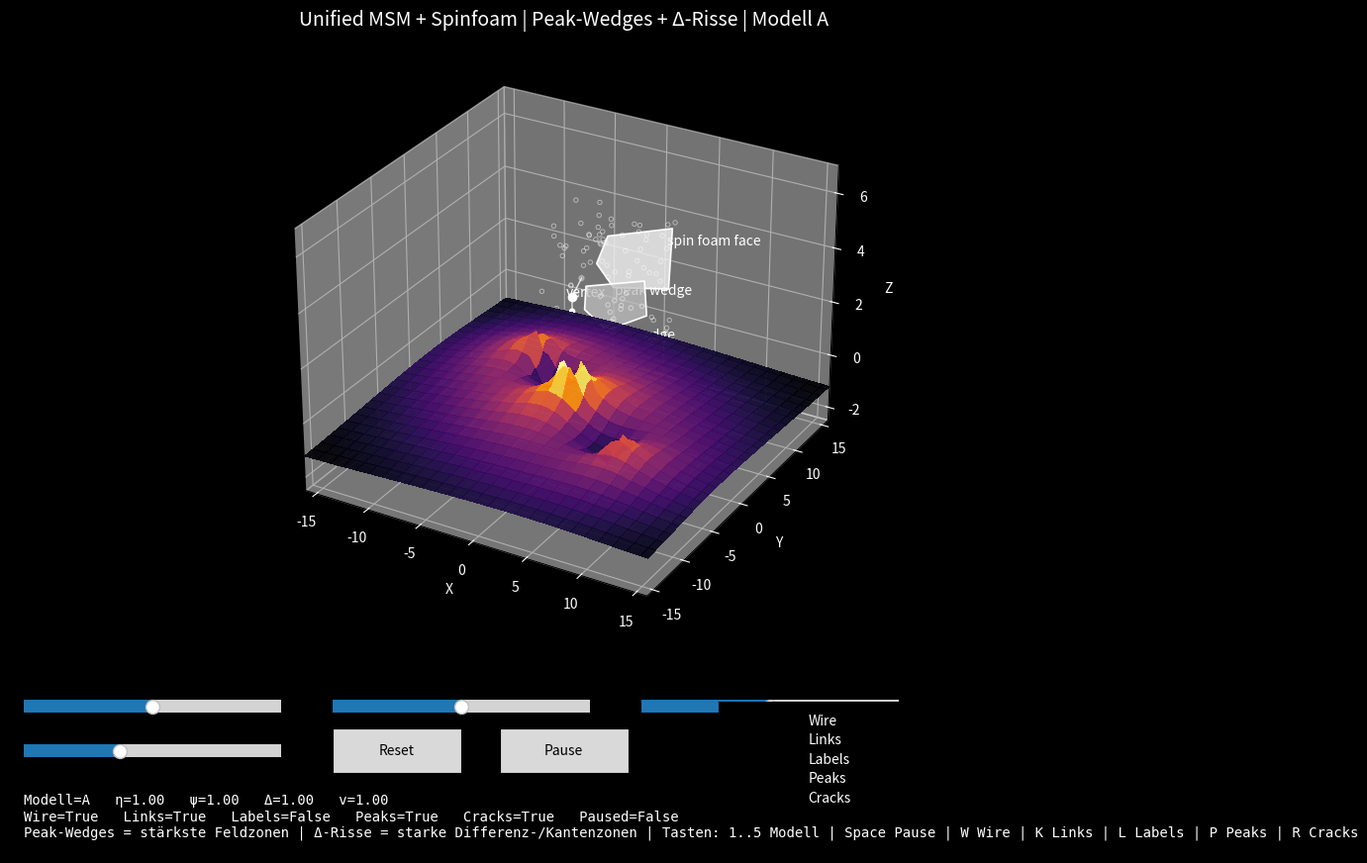

Python code for this plot:
import numpy as np
import matplotlib.pyplot as plt
from matplotlib.animation import FuncAnimation
from matplotlib.widgets import Slider, Button, CheckButtons
from mpl_toolkits.mplot3d.art3d import Poly3DCollection

# ============================================================
# MSM + SPINFOAM = ONE UNIFIED ANIMATION
# Peak-Wedges + Delta-Cracks Edition
# ============================================================

np.random.seed(7)

slider_eta = None
slider_psi = None
slider_delta = None
slider_speed = None

# ------------------------------------------------------------
# SETTINGS
# ------------------------------------------------------------
G = 1.0
grid_size = 52
space_size = 16.0
softening = 0.9
frames = 620

cores = [
    (0.0, 0.0, 360.0),
    (-6.0, 5.0, 95.0),
    (7.0, -5.0, 80.0),
]

NUM_WEDGES = 4
PEAK_MIN_DISTANCE = 7
PEAK_CANDIDATES = 100

NUM_CRACK_POINTS = 140
CRACK_THRESHOLD = 0.62

# ------------------------------------------------------------
# HELPERS
# ------------------------------------------------------------
def normalize(arr):
    arr = np.array(arr, dtype=float)
    arr = arr - np.min(arr)
    return arr / (np.max(arr) + 1e-9)

def rot_z(a):
    return np.array([
        [np.cos(a), -np.sin(a), 0],
        [np.sin(a),  np.cos(a), 0],
        [0, 0, 1]
    ])

def rot_y(a):
    return np.array([
        [ np.cos(a), 0, np.sin(a)],
        [0, 1, 0],
        [-np.sin(a), 0, np.cos(a)]
    ])

def make_triangle(center, size=0.4, yaw=0.0, tilt=0.0):
    base = np.array([
        [0.0,  1.0, 0.0],
        [-0.85, -0.75, 0.0],
        [0.85, -0.75, 0.0]
    ]) * size
    R = rot_z(yaw) @ rot_y(tilt)
    pts = base @ R.T
    pts += np.array(center)
    return pts

def make_wire_triangle(center, size=0.7, yaw=0.0, tilt=0.0):
    pts = make_triangle(center, size=size, yaw=yaw, tilt=tilt)
    return np.vstack([pts, pts[0]])

def find_peak_points(field, num_peaks=4, min_dist=7, max_candidates=100):
    flat_idx = np.argsort(field.ravel())[::-1]
    selected = []

    count = 0
    for idx in flat_idx:
        iy, ix = np.unravel_index(idx, field.shape)
        ok = True
        for py, px in selected:
            if (iy - py) ** 2 + (ix - px) ** 2 < min_dist ** 2:
                ok = False
                break
        if ok:
            selected.append((iy, ix))
            if len(selected) >= num_peaks:
                break
        count += 1
        if count >= max_candidates:
            break

    while len(selected) < num_peaks:
        selected.append((field.shape[0] // 2, field.shape[1] // 2))

    return selected

def grid_to_world(ix, iy, zval):
    return np.array([x[ix], y[iy], zval])

def sample_crack_points(delta_field, zfloor, threshold=0.62, max_points=140):
    """
    Nimmt starke Delta-Zonen und gibt Punktkoordinaten im 3D-Raum zurück.
    Keine perfekte Linienverfolgung, aber stabil und gut sichtbar.
    """
    gy, gx = np.gradient(delta_field)
    edge = normalize(np.sqrt(gx**2 + gy**2))

    crack_strength = normalize(0.65 * delta_field + 0.35 * edge)
    mask = crack_strength > threshold

    iy, ix = np.where(mask)
    if len(ix) == 0:
        return np.empty((0, 3))

    vals = crack_strength[iy, ix]
    order = np.argsort(vals)[::-1]

    pts = []
    taken = []

    for k in order:
        py = iy[k]
        px = ix[k]

        ok = True
        for ty, tx in taken:
            if (py - ty) ** 2 + (px - tx) ** 2 < 5:
                ok = False
                break

        if ok:
            wz = zfloor[py, px] + 0.08
            pts.append([x[px], y[py], wz])
            taken.append((py, px))

        if len(pts) >= max_points:
            break

    return np.array(pts)

# ------------------------------------------------------------
# GRID / FIELD
# ------------------------------------------------------------
x = np.linspace(-space_size, space_size, grid_size)
y = np.linspace(-space_size, space_size, grid_size)
X, Y = np.meshgrid(x, y)

R0 = np.sqrt(X**2 + Y**2 + 1e-9)
RX, RY = X / R0, Y / R0

potential = np.zeros_like(X, dtype=float)
gravity_strength = np.zeros_like(X, dtype=float)
GX = np.zeros_like(X, dtype=float)
GY = np.zeros_like(X, dtype=float)
VX = np.zeros_like(X, dtype=float)
VY = np.zeros_like(X, dtype=float)

for cx, cy, mass in cores:
    dx = X - cx
    dy = Y - cy
    R = np.sqrt(dx**2 + dy**2 + softening**2)

    potential += -G * mass / R
    gravity_strength += G * mass / (R**2)
    GX += -G * mass * dx / (R**3)
    GY += -G * mass * dy / (R**3)

    v_mag = np.sqrt(G * mass / R)
    VX += -dy / R * v_mag
    VY +=  dx / R * v_mag

rot_energy = 0.5 * (VX**2 + VY**2)
energy_field = gravity_strength + rot_energy

eta_depth = normalize(np.abs(potential))

gradEx, gradEy = np.gradient(energy_field)
gradE_mag = np.sqrt(gradEx**2 + gradEy**2)
psi_activity = normalize(gradE_mag)

partial_gx_x = np.gradient(GX, axis=1)
partial_gy_y = np.gradient(GY, axis=0)
grav_div = partial_gx_x + partial_gy_y
structure_flux = normalize(np.abs(grav_div))

partial_vy_x = np.gradient(VY, axis=1)
partial_vx_y = np.gradient(VX, axis=0)
vorticity = partial_vy_x - partial_vx_y
phase_field = normalize(np.abs(vorticity) + 0.65 * psi_activity)

expansion_driver = normalize(np.clip(gradEx * RX + gradEy * RY, 0, None) + 0.35 * rot_energy)
implosion_driver = normalize(np.clip(-(GX * RX + GY * RY), 0, None) + 0.30 * eta_depth)
phase_feedback = normalize(0.45 * phase_field + 0.30 * structure_flux + 0.25 * eta_depth)

MODELS = {
    1: ("A", normalize(0.55 * expansion_driver + 0.30 * rot_energy + 0.15 * psi_activity), "inferno"),
    2: ("B", normalize(0.50 * phase_field + 0.35 * psi_activity + 0.15 * structure_flux), "viridis"),
    3: ("C", normalize(0.60 * implosion_driver + 0.25 * gravity_strength + 0.15 * eta_depth), "plasma"),
    4: ("D", normalize(0.45 * phase_feedback + 0.35 * structure_flux + 0.20 * psi_activity), "magma"),
    5: ("Ψ", normalize(0.45 * eta_depth + 0.30 * psi_activity + 0.25 * normalize(energy_field)), "twilight"),
}

# ------------------------------------------------------------
# SAFE SLIDER ACCESS
# ------------------------------------------------------------
def get_eta_scale():
    return slider_eta.val if slider_eta is not None else 1.0

def get_psi_scale():
    return slider_psi.val if slider_psi is not None else 1.0

def get_delta_scale():
    return slider_delta.val if slider_delta is not None else 1.0

def get_speed_scale():
    return slider_speed.val if slider_speed is not None else 1.0

def current_scaled_fields(model_id):
    eta_scale = get_eta_scale()
    psi_scale = get_psi_scale()
    delta_scale = get_delta_scale()

    eta_mix = normalize(eta_depth * eta_scale)
    psi_mix = normalize(psi_activity * psi_scale)
    delta_mix = normalize(np.abs(eta_mix - psi_mix) * delta_scale)

    model_field = MODELS[model_id][1]
    base = normalize(0.55 * model_field + 0.25 * eta_mix + 0.20 * psi_mix)
    combined = normalize(0.78 * base + 0.22 * delta_mix)

    return eta_mix, psi_mix, delta_mix, combined

# ------------------------------------------------------------
# 3D STATIC STRUCTURE
# ------------------------------------------------------------
rng = np.random.default_rng(7)

vertex = np.array([0.0, 0.0, 3.4])
g1 = np.array([0.35, 0.95, 3.95])
g2 = np.array([0.45, -0.75, 3.05])

eta_points_3d = np.column_stack([
    rng.uniform(-2.5, 8.0, 80),
    rng.uniform(-1.6, 5.2, 80),
    rng.uniform(2.2, 6.3, 80)
])

face_top = np.array([
    [1.2, 3.7, 5.1],
    [6.8, 4.4, 5.8],
    [7.7, 2.2, 4.1],
    [3.0, 1.5, 3.8],
    [0.9, 2.4, 4.3]
])

face_mid = np.array([
    [0.7, 1.0, 3.7],
    [5.8, 1.6, 4.3],
    [6.8, 0.2, 3.4],
    [3.6, -0.7, 2.7],
    [1.2, -0.1, 3.1]
])

# ------------------------------------------------------------
# STATE
# ------------------------------------------------------------
state = {
    "model": 1,
    "show_wire": True,
    "show_links": True,
    "show_labels": False,
    "show_peaks": True,
    "show_cracks": True,
    "paused": False,
}

# ------------------------------------------------------------
# FIGURE
# ------------------------------------------------------------
fig = plt.figure(figsize=(13, 9), facecolor="black")
ax = fig.add_axes([0.05, 0.26, 0.90, 0.68], projection="3d", facecolor="black")

# ------------------------------------------------------------
# CREATE SLIDERS / BUTTONS
# ------------------------------------------------------------
ax_eta = fig.add_axes([0.08, 0.17, 0.20, 0.03], facecolor="dimgray")
ax_psi = fig.add_axes([0.32, 0.17, 0.20, 0.03], facecolor="dimgray")
ax_delta = fig.add_axes([0.56, 0.17, 0.20, 0.03], facecolor="dimgray")
ax_speed = fig.add_axes([0.08, 0.12, 0.20, 0.03], facecolor="dimgray")

slider_eta = Slider(ax_eta, "η", 0.0, 2.0, valinit=1.0)
slider_psi = Slider(ax_psi, "ψ", 0.0, 2.0, valinit=1.0)
slider_delta = Slider(ax_delta, "Δ", 0.0, 2.0, valinit=1.0)
slider_speed = Slider(ax_speed, "v", 0.1, 2.5, valinit=1.0)

ax_reset = fig.add_axes([0.32, 0.11, 0.10, 0.05])
ax_pause = fig.add_axes([0.45, 0.11, 0.10, 0.05])
btn_reset = Button(ax_reset, "Reset")
btn_pause = Button(ax_pause, "Pause")

ax_checks = fig.add_axes([0.62, 0.06, 0.28, 0.13], facecolor="black")
checks = CheckButtons(ax_checks, ["Wire", "Links", "Labels", "Peaks", "Cracks"], [True, True, False, True, True])
for txt in checks.labels:
    txt.set_color("white")

# ------------------------------------------------------------
# INITIAL FIELD SURFACE
# ------------------------------------------------------------
_, _, delta0, Zfield0 = current_scaled_fields(state["model"])
Zfloor0 = 2.2 * Zfield0 - 1.2

surface = ax.plot_surface(
    X, Y, Zfloor0,
    cmap=MODELS[state["model"]][2],
    linewidth=0,
    antialiased=False,
    alpha=0.92
)

# ------------------------------------------------------------
# 3D OVERLAY OBJECTS
# ------------------------------------------------------------
poly_top = Poly3DCollection([face_top], facecolors="0.95", edgecolors="white", linewidths=1.2, alpha=0.80)
poly_mid = Poly3DCollection([face_mid], facecolors="0.75", edgecolors="white", linewidths=1.2, alpha=0.75)
ax.add_collection3d(poly_top)
ax.add_collection3d(poly_mid)

eta_scatter_3d = ax.scatter(
    eta_points_3d[:, 0], eta_points_3d[:, 1], eta_points_3d[:, 2],
    s=10, facecolors="none", edgecolors="white", linewidths=0.6, alpha=0.55
)

ax.scatter([vertex[0]], [vertex[1]], [vertex[2]], s=36, color="white")
ax.scatter([g1[0], g2[0]], [g1[1], g2[1]], [g1[2], g2[2]], s=14, color="white")

ax.plot([vertex[0], g1[0]], [vertex[1], g1[1]], [vertex[2], g1[2]], color="white", lw=1.0, alpha=0.8)
ax.plot([vertex[0], g2[0]], [vertex[1], g2[1]], [vertex[2], g2[2]], color="white", lw=1.0, alpha=0.8)

wedge_polys = []
wire_lines = []
for _ in range(NUM_WEDGES):
    poly = Poly3DCollection([np.zeros((3, 3))], facecolors="cyan", edgecolors="white", linewidths=1.0, alpha=0.95)
    ax.add_collection3d(poly)
    wedge_polys.append(poly)

    line, = ax.plot([], [], [], color="white", lw=0.9, alpha=0.6)
    wire_lines.append(line)

link_lines = []
for _ in range(3):
    line, = ax.plot([], [], [], color="magenta", lw=1.2, alpha=0.85)
    link_lines.append(line)

peak_scatter = ax.scatter([], [], [], s=26, c="gold", alpha=0.95)
crack_scatter = ax.scatter([], [], [], s=8, c="red", alpha=0.85)

label_vertex = ax.text(-0.55, 0.0, 3.35, "vertex", color="white", fontsize=10)
label_wedge = ax.text(3.7, 0.6, 3.75, "peak wedge", color="white", fontsize=10)
label_face = ax.text(7.0, 3.2, 5.4, "spin foam face", color="white", fontsize=10)
label_edge = ax.text(7.0, -0.6, 2.7, "edge", color="white", fontsize=10)

# ------------------------------------------------------------
# AXIS STYLE
# ------------------------------------------------------------
ax.set_xlim(-space_size, space_size)
ax.set_ylim(-space_size, space_size)
ax.set_zlim(-2.5, 7.0)

ax.set_xlabel("X", color="white")
ax.set_ylabel("Y", color="white")
ax.set_zlabel("Z", color="white")
ax.tick_params(colors="white")
ax.view_init(elev=28, azim=-60)

title = ax.set_title("", color="white", fontsize=14)

info_ax = fig.add_axes([0.08, 0.02, 0.84, 0.07], facecolor="black")
info_ax.axis("off")
info_text = info_ax.text(
    0.0, 0.95, "",
    transform=info_ax.transAxes,
    color="white",
    fontsize=10,
    va="top",
    ha="left",
    family="monospace",
)

# ------------------------------------------------------------
# UI HELPERS
# ------------------------------------------------------------
def refresh_text():
    model_letter = MODELS[state["model"]][0]
    title.set_text(f"Unified MSM + Spinfoam | Peak-Wedges + Δ-Risse | Modell {model_letter}")

    info_text.set_text(
        f"Modell={model_letter}   η={get_eta_scale():.2f}   ψ={get_psi_scale():.2f}   Δ={get_delta_scale():.2f}   v={get_speed_scale():.2f}\n"
        f"Wire={state['show_wire']}   Links={state['show_links']}   Labels={state['show_labels']}   Peaks={state['show_peaks']}   Cracks={state['show_cracks']}   Paused={state['paused']}\n"
        "Peak-Wedges = stärkste Feldzonen | Δ-Risse = starke Differenz-/Kantenzonen | Tasten: 1..5 Modell | Space Pause | W Wire | K Links | L Labels | P Peaks | R Cracks"
    )

def on_slider_change(val):
    refresh_text()
    fig.canvas.draw_idle()

slider_eta.on_changed(on_slider_change)
slider_psi.on_changed(on_slider_change)
slider_delta.on_changed(on_slider_change)
slider_speed.on_changed(on_slider_change)

def reset_all(event):
    slider_eta.reset()
    slider_psi.reset()
    slider_delta.reset()
    slider_speed.reset()
    state["show_wire"] = True
    state["show_links"] = True
    state["show_labels"] = False
    state["show_peaks"] = True
    state["show_cracks"] = True
    state["paused"] = False
    btn_pause.label.set_text("Pause")
    refresh_text()
    fig.canvas.draw_idle()

btn_reset.on_clicked(reset_all)

def toggle_pause(event):
    state["paused"] = not state["paused"]
    btn_pause.label.set_text("Resume" if state["paused"] else "Pause")
    refresh_text()
    fig.canvas.draw_idle()

btn_pause.on_clicked(toggle_pause)

def on_checks(label):
    if label == "Wire":
        state["show_wire"] = not state["show_wire"]
    elif label == "Links":
        state["show_links"] = not state["show_links"]
    elif label == "Labels":
        state["show_labels"] = not state["show_labels"]
    elif label == "Peaks":
        state["show_peaks"] = not state["show_peaks"]
    elif label == "Cracks":
        state["show_cracks"] = not state["show_cracks"]
    refresh_text()
    fig.canvas.draw_idle()

checks.on_clicked(on_checks)

def on_key(event):
    key = (event.key or "").lower()
    if key in ["1", "2", "3", "4", "5"]:
        state["model"] = int(key)
    elif key == " ":
        state["paused"] = not state["paused"]
        btn_pause.label.set_text("Resume" if state["paused"] else "Pause")
    elif key == "w":
        state["show_wire"] = not state["show_wire"]
    elif key == "k":
        state["show_links"] = not state["show_links"]
    elif key == "l":
        state["show_labels"] = not state["show_labels"]
    elif key == "p":
        state["show_peaks"] = not state["show_peaks"]
    elif key == "r":
        state["show_cracks"] = not state["show_cracks"]

    refresh_text()
    fig.canvas.draw_idle()

fig.canvas.mpl_connect("key_press_event", on_key)

# ------------------------------------------------------------
# ANIMATION
# ------------------------------------------------------------
def update(frame):
    global surface

    speed = get_speed_scale()
    t = frame * 0.05 * speed
    psi_scale = get_psi_scale()
    delta_scale = get_delta_scale()

    if state["paused"]:
        t = getattr(update, "_last_t", t)
    else:
        update._last_t = t

    # MSM floor
    _, _, delta_field, Zfield = current_scaled_fields(state["model"])

    pulse = 0.10 * np.sin(0.8 * t + 0.22 * X) + 0.08 * np.cos(0.7 * t + 0.18 * Y)
    Zfloor = 2.0 * normalize(0.86 * Zfield + 0.14 * normalize(pulse)) - 1.2

    surface.remove()
    surface = ax.plot_surface(
        X, Y, Zfloor,
        cmap=MODELS[state["model"]][2],
        linewidth=0,
        antialiased=False,
        alpha=0.92
    )

    # Peaks
    peaks_ij = find_peak_points(
        Zfield,
        num_peaks=NUM_WEDGES,
        min_dist=PEAK_MIN_DISTANCE,
        max_candidates=PEAK_CANDIDATES
    )

    peak_world_points = []
    for iy, ix in peaks_ij:
        z_here = Zfloor[iy, ix] + 3.0
        peak_world_points.append(grid_to_world(ix, iy, z_here))

    peak_world_points = np.array(peak_world_points)

    if state["show_peaks"]:
        peak_scatter._offsets3d = (
            peak_world_points[:, 0],
            peak_world_points[:, 1],
            peak_world_points[:, 2]
        )
        peak_scatter.set_alpha(0.95)
    else:
        peak_scatter._offsets3d = ([], [], [])
        peak_scatter.set_alpha(0.0)

    # Wedges on peaks
    for i in range(NUM_WEDGES):
        c = peak_world_points[i].copy()
        local_val = Zfield[peaks_ij[i][0], peaks_ij[i][1]]
        size = (0.34 + 0.45 * local_val) * psi_scale
        yaw = np.arctan2(c[1], c[0]) + 0.25 * np.sin(t + i)
        tilt = 0.30 * np.sin(0.7 * t + 0.8 * i)

        tri = make_triangle(c, size=size, yaw=yaw, tilt=tilt)
        wire = make_wire_triangle(c, size=size + 0.24, yaw=yaw, tilt=tilt)

        wedge_polys[i].set_verts([tri])
        wedge_polys[i].set_facecolor(plt.get_cmap(MODELS[state["model"]][2])(0.75))
        wedge_polys[i].set_edgecolor("white")
        wedge_polys[i].set_alpha(0.95)

        wire_lines[i].set_data(wire[:, 0], wire[:, 1])
        wire_lines[i].set_3d_properties(wire[:, 2])
        wire_lines[i].set_alpha(0.6 if state["show_wire"] else 0.0)

    # Links
    link_targets = [peak_world_points[0], peak_world_points[1], peak_world_points[2]]
    starts = [vertex, g1, g2]

    for i in range(3):
        p0 = starts[i]
        p1 = link_targets[i]
        link_lines[i].set_data([p0[0], p1[0]], [p0[1], p1[1]])
        link_lines[i].set_3d_properties([p0[2], p1[2]])
        link_lines[i].set_linewidth(1.2 + 1.0 * delta_scale)
        link_lines[i].set_alpha(0.9 if state["show_links"] else 0.0)

    # Delta cracks
    crack_points = sample_crack_points(
        delta_field,
        Zfloor,
        threshold=CRACK_THRESHOLD,
        max_points=NUM_CRACK_POINTS
    )

    if state["show_cracks"] and len(crack_points) > 0:
        crack_scatter._offsets3d = (
            crack_points[:, 0],
            crack_points[:, 1],
            crack_points[:, 2]
        )
        crack_scatter.set_alpha(0.85)
    else:
        crack_scatter._offsets3d = ([], [], [])
        crack_scatter.set_alpha(0.0)

    # Labels
    label_alpha = 1.0 if state["show_labels"] else 0.0
    label_vertex.set_alpha(label_alpha)
    label_wedge.set_alpha(label_alpha)
    label_face.set_alpha(label_alpha)
    label_edge.set_alpha(label_alpha)

    ax.view_init(elev=28 + 2*np.sin(0.25*t), azim=-60 + 7*np.sin(0.18*t))

    refresh_text()

    return [surface, peak_scatter, crack_scatter, *wedge_polys, *wire_lines, *link_lines, title, info_text]

refresh_text()

ani = FuncAnimation(fig, update, frames=frames, interval=45, blit=False)
plt.show()
